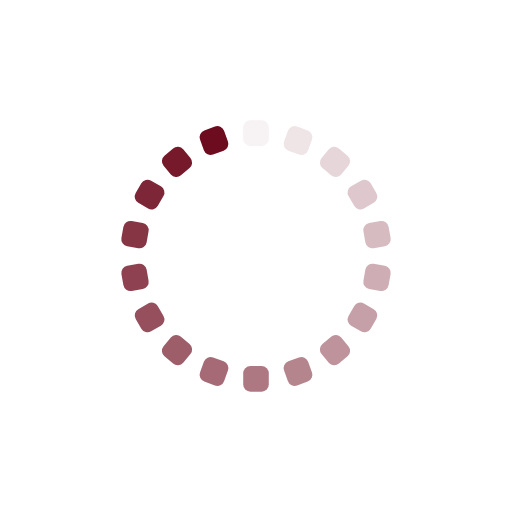
t = 0.00 s
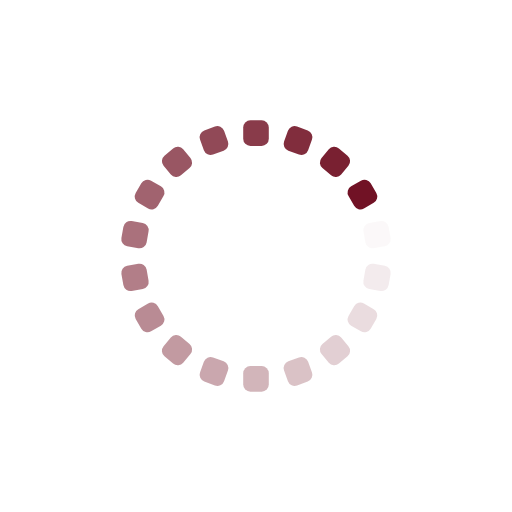
t = 0.15 s
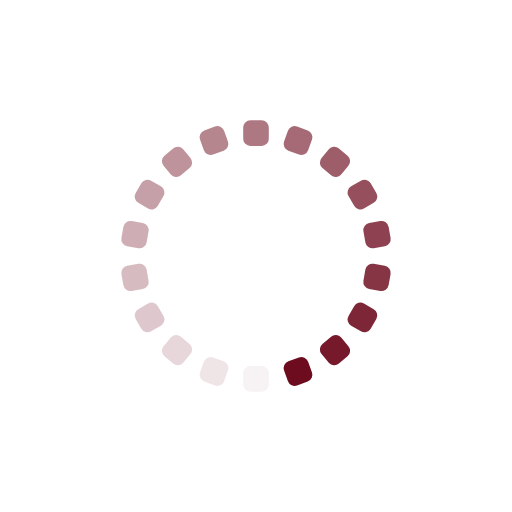
t = 0.31 s
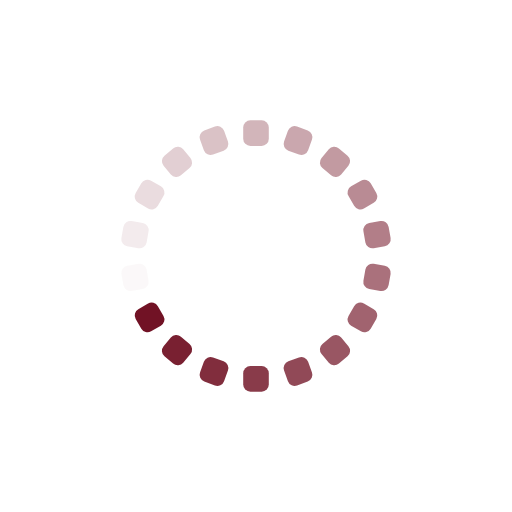
t = 0.46 s

The animated SVG that drew these frames (rendered in a browser with its animation timeline set to each time). Animation: 18 SMIL elements (animate=18); one cycle of 0.61 s, repeats indefinitely.

<?xml version="1.0" encoding="utf-8"?>
<svg xmlns="http://www.w3.org/2000/svg" xmlns:xlink="http://www.w3.org/1999/xlink" style="margin: auto; background: none; display: block; shape-rendering: auto;" width="200px" height="200px" viewBox="0 0 100 100" preserveAspectRatio="xMidYMid">
<g transform="rotate(0 50 50)">
  <rect x="47.5" y="23.5" rx="1.4000000000000001" ry="1.4000000000000001" width="5" height="5" fill="#6d0c1f">
    <animate attributeName="opacity" values="1;0" keyTimes="0;1" dur="0.6097560975609756s" begin="-0.575880758807588s" repeatCount="indefinite"></animate>
  </rect>
</g><g transform="rotate(20 50 50)">
  <rect x="47.5" y="23.5" rx="1.4000000000000001" ry="1.4000000000000001" width="5" height="5" fill="#6d0c1f">
    <animate attributeName="opacity" values="1;0" keyTimes="0;1" dur="0.6097560975609756s" begin="-0.5420054200542005s" repeatCount="indefinite"></animate>
  </rect>
</g><g transform="rotate(40 50 50)">
  <rect x="47.5" y="23.5" rx="1.4000000000000001" ry="1.4000000000000001" width="5" height="5" fill="#6d0c1f">
    <animate attributeName="opacity" values="1;0" keyTimes="0;1" dur="0.6097560975609756s" begin="-0.5081300813008129s" repeatCount="indefinite"></animate>
  </rect>
</g><g transform="rotate(60 50 50)">
  <rect x="47.5" y="23.5" rx="1.4000000000000001" ry="1.4000000000000001" width="5" height="5" fill="#6d0c1f">
    <animate attributeName="opacity" values="1;0" keyTimes="0;1" dur="0.6097560975609756s" begin="-0.47425474254742545s" repeatCount="indefinite"></animate>
  </rect>
</g><g transform="rotate(80 50 50)">
  <rect x="47.5" y="23.5" rx="1.4000000000000001" ry="1.4000000000000001" width="5" height="5" fill="#6d0c1f">
    <animate attributeName="opacity" values="1;0" keyTimes="0;1" dur="0.6097560975609756s" begin="-0.4403794037940379s" repeatCount="indefinite"></animate>
  </rect>
</g><g transform="rotate(100 50 50)">
  <rect x="47.5" y="23.5" rx="1.4000000000000001" ry="1.4000000000000001" width="5" height="5" fill="#6d0c1f">
    <animate attributeName="opacity" values="1;0" keyTimes="0;1" dur="0.6097560975609756s" begin="-0.40650406504065034s" repeatCount="indefinite"></animate>
  </rect>
</g><g transform="rotate(120 50 50)">
  <rect x="47.5" y="23.5" rx="1.4000000000000001" ry="1.4000000000000001" width="5" height="5" fill="#6d0c1f">
    <animate attributeName="opacity" values="1;0" keyTimes="0;1" dur="0.6097560975609756s" begin="-0.37262872628726285s" repeatCount="indefinite"></animate>
  </rect>
</g><g transform="rotate(140 50 50)">
  <rect x="47.5" y="23.5" rx="1.4000000000000001" ry="1.4000000000000001" width="5" height="5" fill="#6d0c1f">
    <animate attributeName="opacity" values="1;0" keyTimes="0;1" dur="0.6097560975609756s" begin="-0.3387533875338753s" repeatCount="indefinite"></animate>
  </rect>
</g><g transform="rotate(160 50 50)">
  <rect x="47.5" y="23.5" rx="1.4000000000000001" ry="1.4000000000000001" width="5" height="5" fill="#6d0c1f">
    <animate attributeName="opacity" values="1;0" keyTimes="0;1" dur="0.6097560975609756s" begin="-0.3048780487804878s" repeatCount="indefinite"></animate>
  </rect>
</g><g transform="rotate(180 50 50)">
  <rect x="47.5" y="23.5" rx="1.4000000000000001" ry="1.4000000000000001" width="5" height="5" fill="#6d0c1f">
    <animate attributeName="opacity" values="1;0" keyTimes="0;1" dur="0.6097560975609756s" begin="-0.27100271002710025s" repeatCount="indefinite"></animate>
  </rect>
</g><g transform="rotate(200 50 50)">
  <rect x="47.5" y="23.5" rx="1.4000000000000001" ry="1.4000000000000001" width="5" height="5" fill="#6d0c1f">
    <animate attributeName="opacity" values="1;0" keyTimes="0;1" dur="0.6097560975609756s" begin="-0.23712737127371272s" repeatCount="indefinite"></animate>
  </rect>
</g><g transform="rotate(220 50 50)">
  <rect x="47.5" y="23.5" rx="1.4000000000000001" ry="1.4000000000000001" width="5" height="5" fill="#6d0c1f">
    <animate attributeName="opacity" values="1;0" keyTimes="0;1" dur="0.6097560975609756s" begin="-0.20325203252032517s" repeatCount="indefinite"></animate>
  </rect>
</g><g transform="rotate(240 50 50)">
  <rect x="47.5" y="23.5" rx="1.4000000000000001" ry="1.4000000000000001" width="5" height="5" fill="#6d0c1f">
    <animate attributeName="opacity" values="1;0" keyTimes="0;1" dur="0.6097560975609756s" begin="-0.16937669376693765s" repeatCount="indefinite"></animate>
  </rect>
</g><g transform="rotate(260 50 50)">
  <rect x="47.5" y="23.5" rx="1.4000000000000001" ry="1.4000000000000001" width="5" height="5" fill="#6d0c1f">
    <animate attributeName="opacity" values="1;0" keyTimes="0;1" dur="0.6097560975609756s" begin="-0.13550135501355012s" repeatCount="indefinite"></animate>
  </rect>
</g><g transform="rotate(280 50 50)">
  <rect x="47.5" y="23.5" rx="1.4000000000000001" ry="1.4000000000000001" width="5" height="5" fill="#6d0c1f">
    <animate attributeName="opacity" values="1;0" keyTimes="0;1" dur="0.6097560975609756s" begin="-0.10162601626016259s" repeatCount="indefinite"></animate>
  </rect>
</g><g transform="rotate(300 50 50)">
  <rect x="47.5" y="23.5" rx="1.4000000000000001" ry="1.4000000000000001" width="5" height="5" fill="#6d0c1f">
    <animate attributeName="opacity" values="1;0" keyTimes="0;1" dur="0.6097560975609756s" begin="-0.06775067750677506s" repeatCount="indefinite"></animate>
  </rect>
</g><g transform="rotate(320 50 50)">
  <rect x="47.5" y="23.5" rx="1.4000000000000001" ry="1.4000000000000001" width="5" height="5" fill="#6d0c1f">
    <animate attributeName="opacity" values="1;0" keyTimes="0;1" dur="0.6097560975609756s" begin="-0.03387533875338753s" repeatCount="indefinite"></animate>
  </rect>
</g><g transform="rotate(340 50 50)">
  <rect x="47.5" y="23.5" rx="1.4000000000000001" ry="1.4000000000000001" width="5" height="5" fill="#6d0c1f">
    <animate attributeName="opacity" values="1;0" keyTimes="0;1" dur="0.6097560975609756s" begin="0s" repeatCount="indefinite"></animate>
  </rect>
</g>
<!-- [ldio] generated by https://loading.io/ --></svg>
